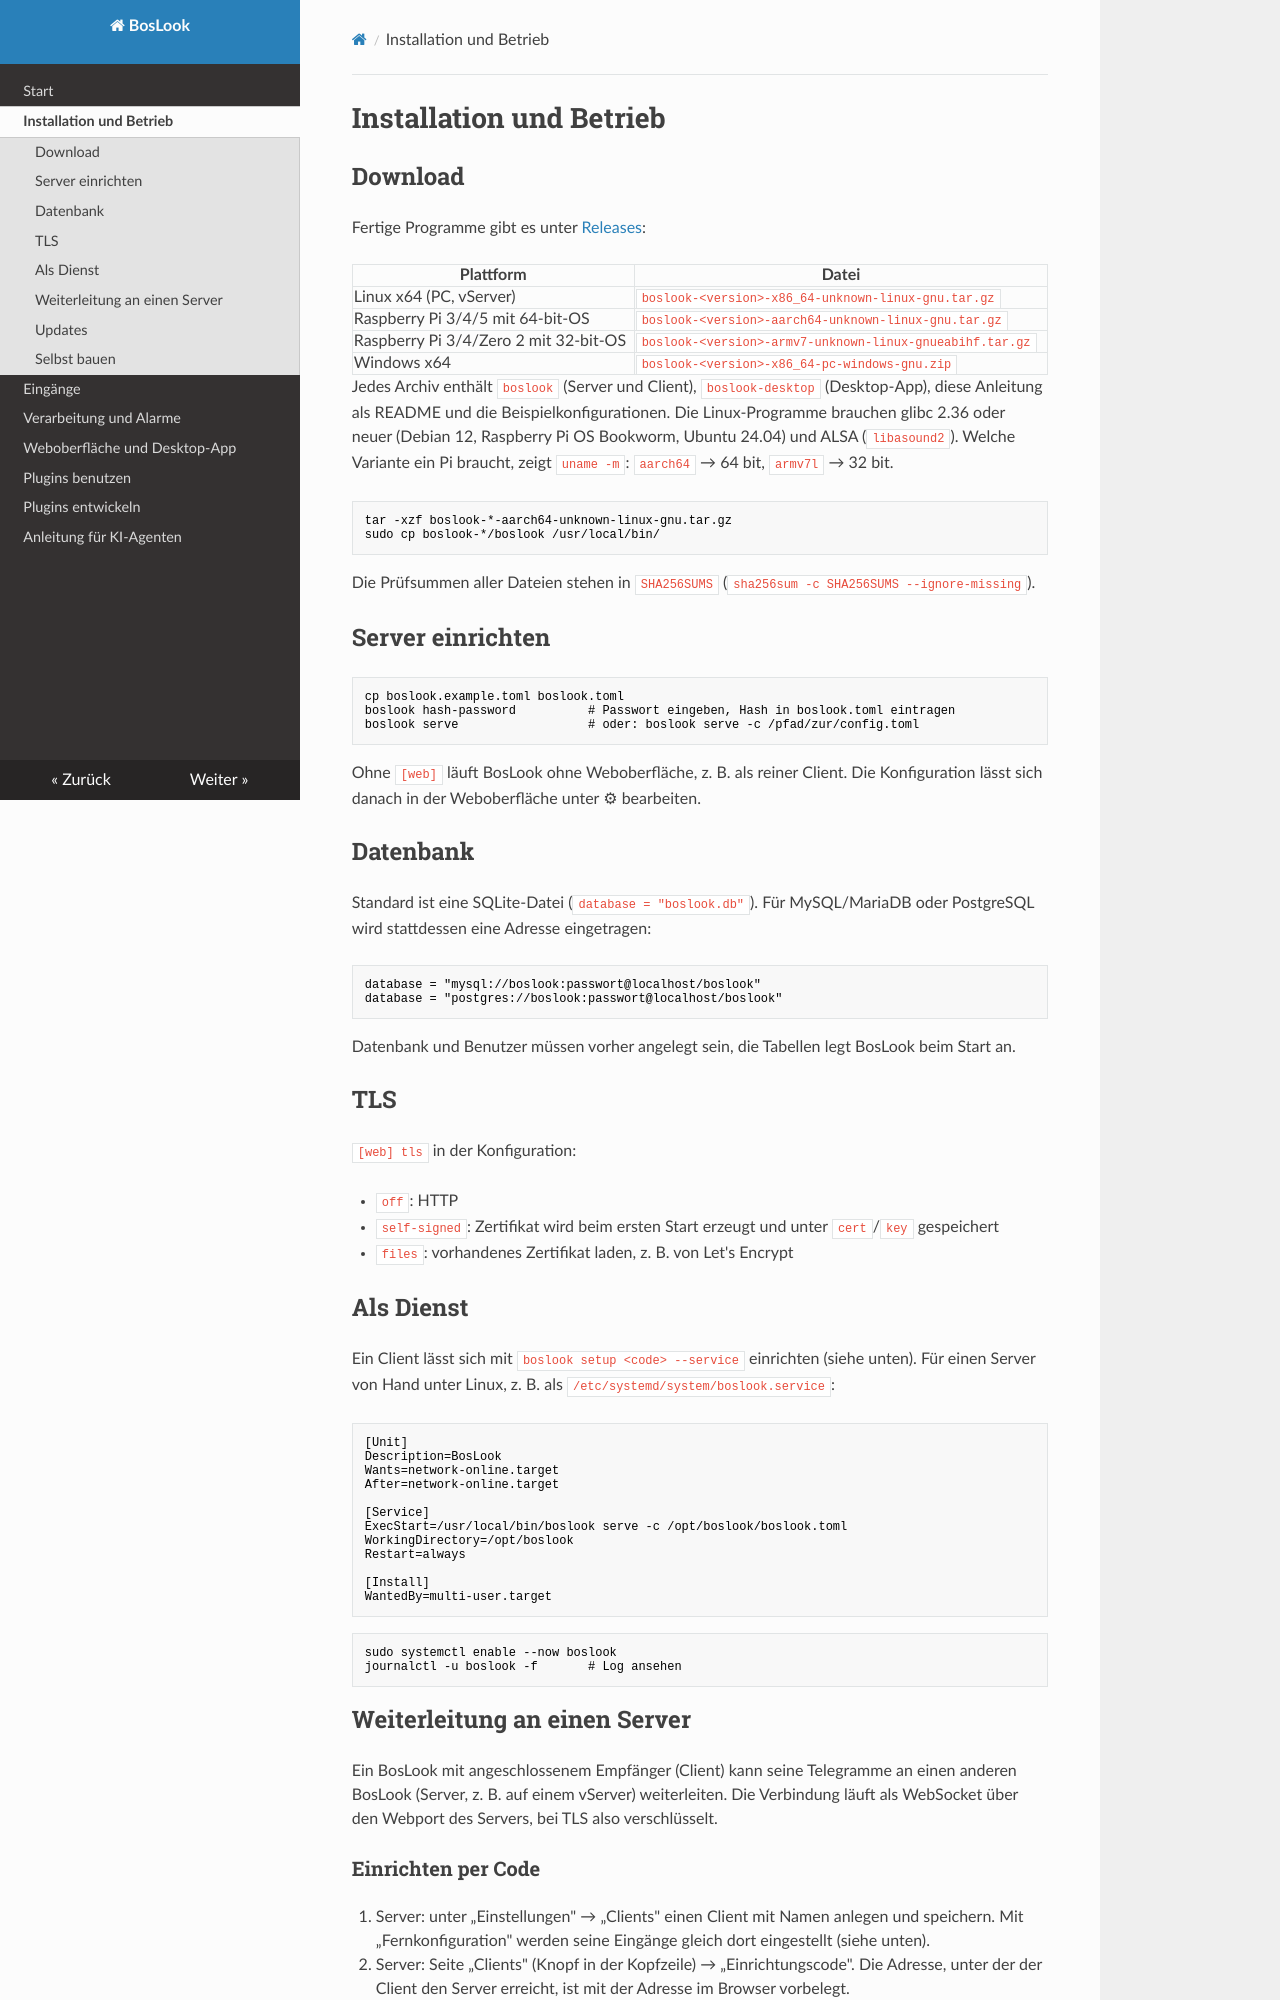

repository: MrMurdog/BosLook · page: installation/index.html · generator: mkdocs

# Installation und Betrieb

## Download

Fertige Programme gibt es unter [Releases](https://github.com/MrMurdog/BosLook/releases):

| Plattform | Datei |
|---|---|
| Linux x64 (PC, vServer) | `boslook-<version>-x86_64-unknown-linux-gnu.tar.gz` |
| Raspberry Pi 3/4/5 mit 64-bit-OS | `boslook-<version>-aarch64-unknown-linux-gnu.tar.gz` |
| Raspberry Pi 3/4/Zero 2 mit 32-bit-OS | `boslook-<version>-armv7-unknown-linux-gnueabihf.tar.gz` |
| Windows x64 | `boslook-<version>-x86_64-pc-windows-gnu.zip` |

Jedes Archiv enthält `boslook` (Server und Client), `boslook-desktop` (Desktop-App), diese
Anleitung als README und die Beispielkonfigurationen. Die Linux-Programme brauchen glibc 2.36
oder neuer (Debian 12, Raspberry Pi OS Bookworm, Ubuntu 24.04) und ALSA (`libasound2`). Welche
Variante ein Pi braucht, zeigt `uname -m`: `aarch64` → 64 bit, `armv7l` → 32 bit.

```sh
tar -xzf boslook-*-aarch64-unknown-linux-gnu.tar.gz
sudo cp boslook-*/boslook /usr/local/bin/
```

Die Prüfsummen aller Dateien stehen in `SHA256SUMS` (`sha256sum -c SHA256SUMS --ignore-missing`).

## Server einrichten

```sh
cp boslook.example.toml boslook.toml
boslook hash-password          # Passwort eingeben, Hash in boslook.toml eintragen
boslook serve                  # oder: boslook serve -c /pfad/zur/config.toml
```

Ohne `[web]` läuft BosLook ohne Weboberfläche, z. B. als reiner Client. Die Konfiguration lässt
sich danach in der Weboberfläche unter ⚙ bearbeiten.

## Datenbank

Standard ist eine SQLite-Datei (`database = "boslook.db"`). Für MySQL/MariaDB oder
PostgreSQL wird stattdessen eine Adresse eingetragen:

```toml
database = "mysql://boslook:passwort@localhost/boslook"
database = "postgres://boslook:passwort@localhost/boslook"
```

Datenbank und Benutzer müssen vorher angelegt sein, die Tabellen legt BosLook beim Start an.

## TLS

`[web] tls` in der Konfiguration:

- `off`: HTTP
- `self-signed`: Zertifikat wird beim ersten Start erzeugt und unter `cert`/`key` gespeichert
- `files`: vorhandenes Zertifikat laden, z. B. von Let's Encrypt

## Als Dienst

Ein Client lässt sich mit `boslook setup <code> --service` einrichten (siehe unten). Für einen
Server von Hand unter Linux, z. B. als `/etc/systemd/system/boslook.service`:

```ini
[Unit]
Description=BosLook
Wants=network-online.target
After=network-online.target

[Service]
ExecStart=/usr/local/bin/boslook serve -c /opt/boslook/boslook.toml
WorkingDirectory=/opt/boslook
Restart=always

[Install]
WantedBy=multi-user.target
```

```sh
sudo systemctl enable --now boslook
journalctl -u boslook -f       # Log ansehen
```

## Weiterleitung an einen Server

Ein BosLook mit angeschlossenem Empfänger (Client) kann seine Telegramme an einen anderen
BosLook (Server, z. B. auf einem vServer) weiterleiten. Die Verbindung läuft als WebSocket
über den Webport des Servers, bei TLS also verschlüsselt.
